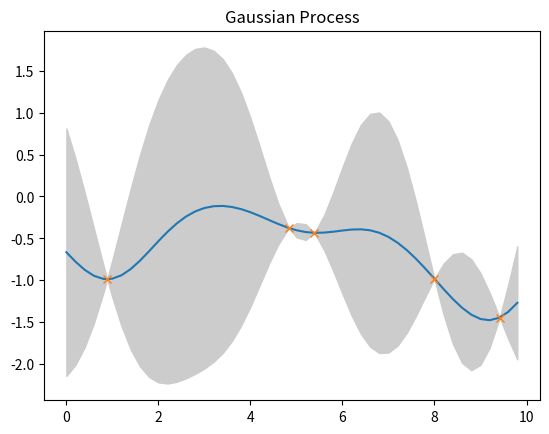

Python code for this plot:
from functools import partial

import numpy as np
import matplotlib.pyplot as plt
from scipy import interpolate as interp


def spline(X, Y, interp_step_size):
    query_step = (X[1] - X[0]) * interp_step_size
    query_pts = np.arange(X[0], X[-1] + query_step, query_step)
    spline = interp.InterpolatedUnivariateSpline(X, Y)
    return query_pts, spline(query_pts)


def covmat(k, X, Y):
    ''' Create a covariance matrix using the kernel function k and vectors of
        random variables X and Y. '''
    return np.matrix([[k(x, y) for y in Y] for x in X])


def se(x, y, stddev=1, lscale=1):
    ''' Squared exponential function kernel. '''
    return stddev**2 * np.exp(-0.5 * ((x - y) / lscale)**2)


def rbf(x, y, stddev=1):
    ''' Radial basis function kernel. '''
    return np.exp(-(x - y)**2 / (2 * stddev**2))


class GP(object):
    def __init__(self, kernel):
        ''' Create a Gaussian Process with given kernel function. '''
        self.kernel = kernel
        self.X = np.array([])  # Input vector
        self.Y = np.array([])  # Output vector

    def observe(self, X, Y):
        ''' Take an observation of (X, Y) input-output pairs. '''
        self.X = np.append(self.X, np.asarray(X))
        self.Y = np.append(self.Y, np.asarray(Y))

    def predict(self, X):
        ''' Predict the output values at the input values contained in X with
            covariance information. '''
        X = np.asarray(X)
        if len(self.X) == 0:
            K = covmat(self.kernel, X, X)
            mean = np.zeros_like(X)
        else:
            K11 = covmat(self.kernel, self.X, self.X)
            K12 = covmat(self.kernel, self.X, X)
            K21 = covmat(self.kernel, X, self.X)
            K22 = covmat(self.kernel, X, X)

            K11_inv = np.linalg.inv(K11)

            # Calculate mean and covariance of the posterior conditional
            # distribution.
            K = K22 - K21 * K11_inv * K12
            mean = np.dot(K21 * K11_inv, self.Y).reshape(len(X))
            mean = np.asarray(mean).reshape(len(X))

        return mean, K

    def sample(self, X):
        ''' Sample the GP at input values X and incorporate the results back
            into the GP. This is useful the generating a random function. '''
        mean, cov = self.predict(X)
        Y = np.random.multivariate_normal(mean, cov)
        self.observe(X, Y)

    def plot(self, span=None, step=0.2, sigma=0):
        ''' Plot the GP.'''

        # If span is not passed, it defaults to the range between the minimum
        # and maximum input values.
        if span is None:
            span = (np.min(self.X), np.max(self.X))

        # Predict values over the range of interest. We ensure that all of our
        # actual input values are also predicted to ensure accurate plotting.
        Xi = np.arange(span[0], span[1], step)
        Xi = np.append(Xi, self.X)
        Xi.sort()

        mean, cov = self.predict(Xi)

        # Plot the mean of the learned function.
        _, ax = plt.subplots()
        ax.plot(Xi, mean)

        # Plot sampled points.
        plt.plot(self.X, self.Y, 'x')

        if sigma > 0:
            # Plot uncertainty bounds of the learned function. We explicitly
            # use np.abs(...) because small negative values may appear instead
            # of zeros due to numerical error.
            stddev = np.sqrt(np.abs(np.diag(cov)))
            upper = mean + 2 * stddev
            lower = mean - 2 * stddev
            ax.fill_between(Xi, lower, upper, color=(0.8, 0.8, 0.8))

        plt.title('Gaussian Process')
        plt.show()


def main():
    sample_span = (0, 10)
    sample_step = 1

    # Test a predict based on some observed data.
    gp1 = GP(se)
    gp1.observe([1, 2, 3, 4, 5], [1, 2, 3, 4, 5])
    pred, sdev = gp1.predict([2.5])
    print('Predict {} at {} with std. dev. of {}.'.format(float(pred), 2.5, sdev))

    # Input/index points.
    # X = np.arange(sample_span[0], sample_span[1], sample_step)
    X = np.random.rand(5) * 10

    # Plot the function based a function randomly sampled from the GP.
    gp2 = GP(se)
    gp2.sample(X)
    gp2.plot(sample_span, sigma=2)


if __name__ == '__main__':
    main()
